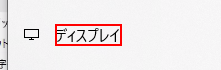
Task: 空のプロジェクト
Workflow: 明るさの調整

Step 1: click on the text 'ディスプレイ' in window '設定' (applicationframehost.exe)

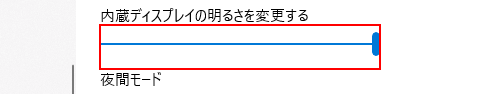
Step 2: click on the element '内蔵ディスプレイの明るさを変更する' in window '設定' (applicationframehost.exe)
